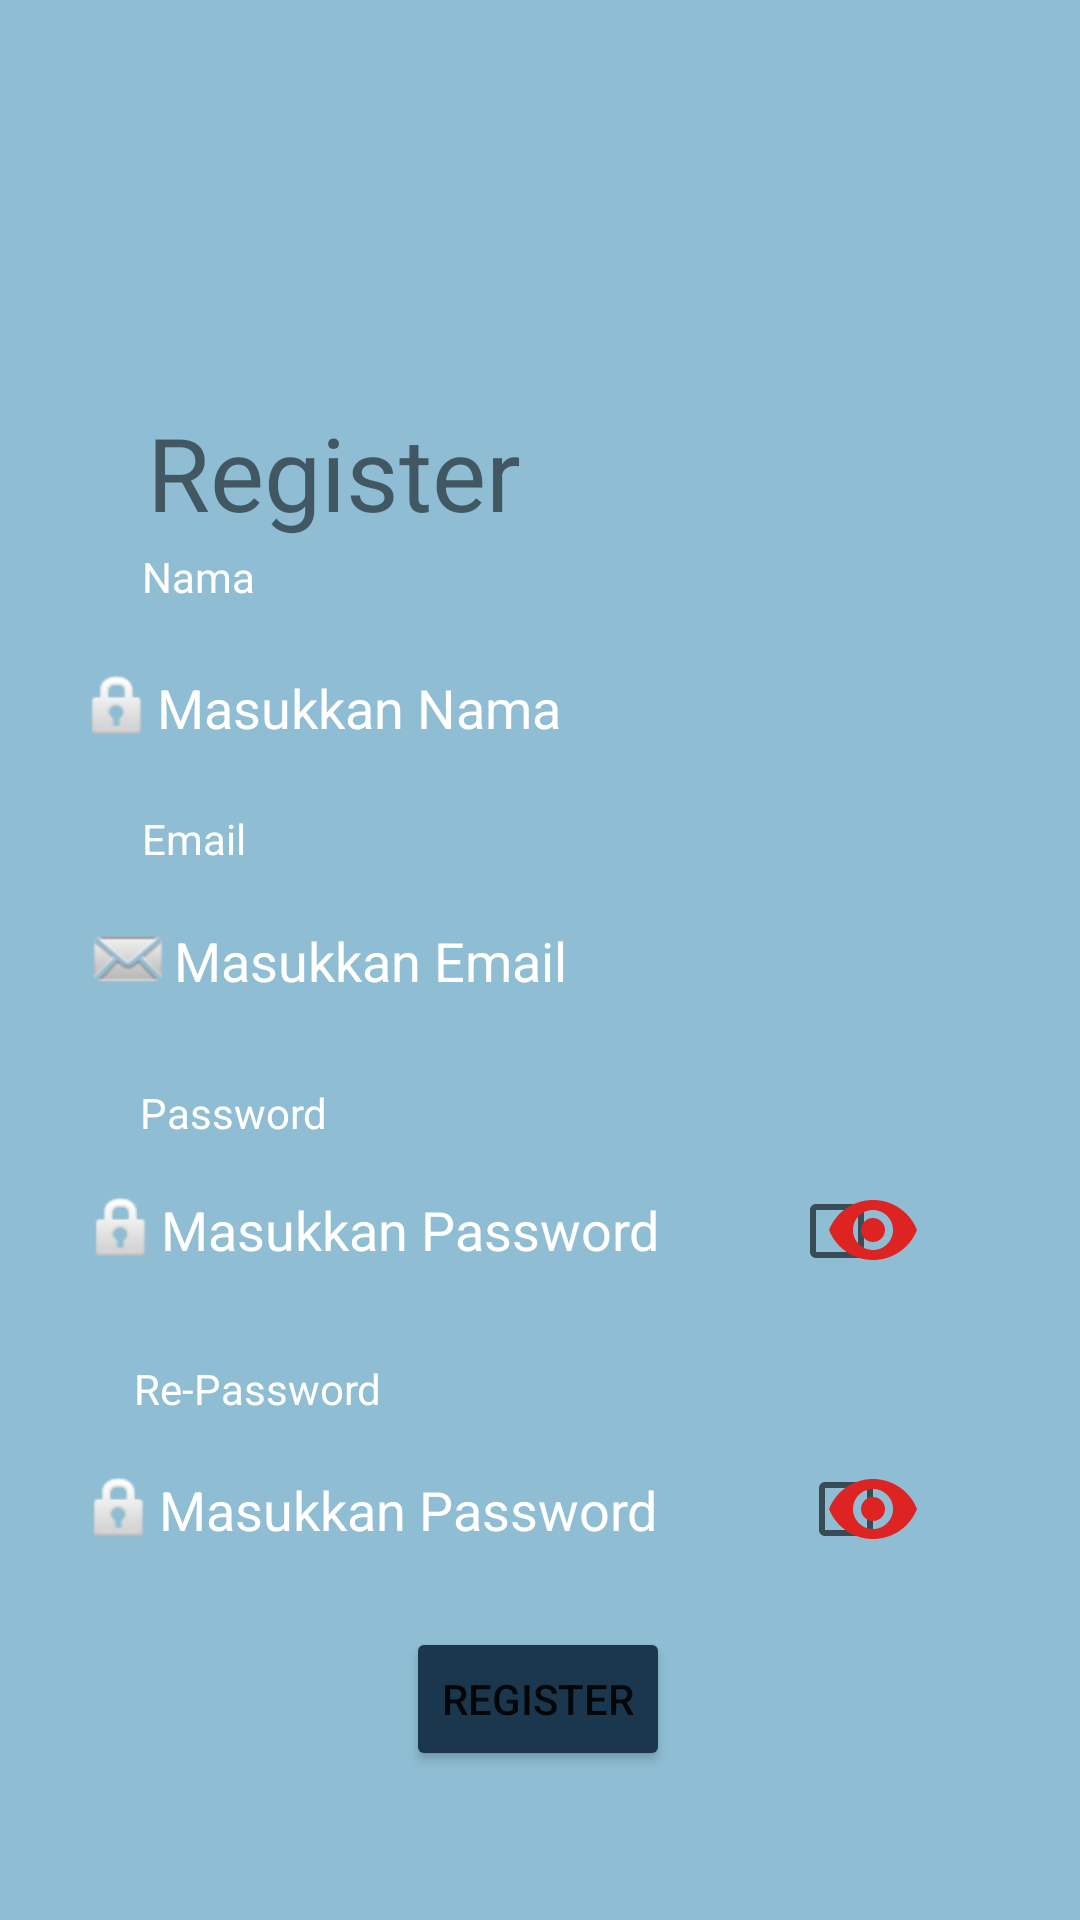

Layout XML and referenced resources for this Android screen:
<!-- AndroidManifest.xml: application theme Theme.Mykultum -->
<!-- res/layout/activity_regristrasi.xml -->
<?xml version="1.0" encoding="utf-8"?>
<androidx.constraintlayout.widget.ConstraintLayout xmlns:android="http://schemas.android.com/apk/res/android"
    xmlns:app="http://schemas.android.com/apk/res-auto"
    xmlns:tools="http://schemas.android.com/tools"
    android:layout_width="match_parent"
    android:layout_height="match_parent"
    android:background="#8FBDD3">

    <TextView
        android:id="@+id/textView3"
        android:layout_width="wrap_content"
        android:layout_height="wrap_content"
        android:layout_marginStart="49dp"
        android:layout_marginLeft="49dp"
        android:layout_marginEnd="304dp"
        android:layout_marginRight="304dp"
        android:layout_marginBottom="9dp"
        android:text="Register"
        android:textSize="34sp"
        app:layout_constraintBottom_toBottomOf="parent"
        app:layout_constraintEnd_toEndOf="parent"
        app:layout_constraintHorizontal_bias="0.0"
        app:layout_constraintStart_toStartOf="parent"
        app:layout_constraintTop_toTopOf="parent"
        app:layout_constraintVertical_bias="0.23" />

    <TextView
        android:id="@+id/textView4"
        android:layout_width="wrap_content"
        android:layout_height="wrap_content"
        android:text="Nama"
        android:textColor="#FFFFFF"
        app:layout_constraintBottom_toBottomOf="parent"
        app:layout_constraintEnd_toEndOf="parent"
        app:layout_constraintHorizontal_bias="0.147"
        app:layout_constraintStart_toStartOf="parent"
        app:layout_constraintTop_toTopOf="parent"
        app:layout_constraintVertical_bias="0.294" />

    <EditText
        android:id="@+id/Namareg"
        android:layout_width="306dp"
        android:layout_height="48dp"
        android:background="@drawable/buttonset1"
        android:drawableLeft="@android:drawable/ic_lock_idle_lock"
        android:ems="10"
        android:hint="Masukkan Nama"
        android:inputType="textPersonName"
        android:minHeight="48dp"
        android:textColor="#FFFFFF"
        android:textColorHint="#FFFFFF"
        app:layout_constraintBottom_toBottomOf="parent"
        app:layout_constraintEnd_toEndOf="parent"
        app:layout_constraintHorizontal_bias="0.495"
        app:layout_constraintStart_toStartOf="parent"
        app:layout_constraintTop_toTopOf="parent"
        app:layout_constraintVertical_bias="0.358" />

    <TextView
        android:id="@+id/textView5"
        android:layout_width="wrap_content"
        android:layout_height="wrap_content"
        android:text="Email"
        android:textColor="#FFFFFF"
        app:layout_constraintBottom_toBottomOf="parent"
        app:layout_constraintEnd_toEndOf="parent"
        app:layout_constraintHorizontal_bias="0.146"
        app:layout_constraintStart_toStartOf="parent"
        app:layout_constraintTop_toTopOf="parent"
        app:layout_constraintVertical_bias="0.435" />

    <EditText
        android:id="@+id/emailreg"
        android:layout_width="307dp"
        android:layout_height="49dp"
        android:background="@drawable/buttonset1"
        android:drawableLeft="@android:drawable/sym_action_email"
        android:ems="10"
        android:hint="Masukkan Email"
        android:inputType="textPersonName"
        android:textColor="#FFFFFF"
        android:textColorHint="#FFFFFF"
        app:layout_constraintBottom_toBottomOf="parent"
        app:layout_constraintEnd_toEndOf="parent"
        app:layout_constraintHorizontal_bias="0.528"
        app:layout_constraintStart_toStartOf="parent"
        app:layout_constraintTop_toTopOf="parent" />

    <TextView
        android:id="@+id/textView8"
        android:layout_width="wrap_content"
        android:layout_height="wrap_content"
        android:text="Password"
        android:textColor="#FFFFFF"
        app:layout_constraintBottom_toBottomOf="parent"
        app:layout_constraintEnd_toEndOf="parent"
        app:layout_constraintHorizontal_bias="0.157"
        app:layout_constraintStart_toStartOf="parent"
        app:layout_constraintTop_toTopOf="parent"
        app:layout_constraintVertical_bias="0.582" />

    <EditText
        android:id="@+id/passreg"
        app:passwordToggleEnabled="true"
        android:layout_width="307dp"
        android:layout_height="48dp"
        android:background="@drawable/buttonset1"
        android:drawableLeft="@android:drawable/ic_lock_idle_lock"
        android:ems="10"
        android:hint="Masukkan Password"
        android:inputType="textPassword"
        android:textColor="#FFFFFF"
        android:textColorHint="#FFFFFF"
        app:layout_constraintBottom_toBottomOf="parent"
        app:layout_constraintEnd_toEndOf="parent"
        app:layout_constraintHorizontal_bias="0.528"
        app:layout_constraintStart_toStartOf="parent"
        app:layout_constraintTop_toTopOf="parent"
        app:layout_constraintVertical_bias="0.652" />

    <TextView
        android:id="@+id/textView9"
        android:layout_width="wrap_content"
        android:layout_height="wrap_content"
        android:text="Re-Password"
        android:textColor="#FFFFFF"
        app:layout_constraintBottom_toBottomOf="parent"
        app:layout_constraintEnd_toEndOf="parent"
        app:layout_constraintHorizontal_bias="0.161"
        app:layout_constraintStart_toStartOf="parent"
        app:layout_constraintTop_toTopOf="parent"
        app:layout_constraintVertical_bias="0.73" />

    <EditText
        android:id="@+id/repassreg"
        android:layout_width="310dp"
        android:layout_height="49dp"
        android:background="@drawable/buttonset1"
        android:drawableLeft="@android:drawable/ic_lock_idle_lock"
        android:ems="10"
        android:hint="Masukkan Password"
        android:inputType="textPassword"
        android:textColor="#FFFFFF"
        android:textColorHint="#FFFFFF"
        app:layout_constraintBottom_toBottomOf="parent"
        app:layout_constraintEnd_toEndOf="parent"
        app:layout_constraintHorizontal_bias="0.544"
        app:layout_constraintStart_toStartOf="parent"
        app:layout_constraintTop_toTopOf="parent"
        app:layout_constraintVertical_bias="0.81" />

    <Button
        android:id="@+id/button"
        android:layout_width="wrap_content"
        android:layout_height="wrap_content"
        android:text="Register"
        app:backgroundTint="#1A374D"
        app:layout_constraintBottom_toBottomOf="parent"
        app:layout_constraintEnd_toEndOf="parent"
        app:layout_constraintHorizontal_bias="0.498"
        app:layout_constraintStart_toStartOf="parent"
        app:layout_constraintTop_toTopOf="parent"
        app:layout_constraintVertical_bias="0.916" />

    <ImageView
        android:id="@+id/imageView4"
        android:layout_width="123dp"
        android:layout_height="121dp"
        android:layout_marginStart="152dp"
        android:layout_marginLeft="152dp"
        android:layout_marginEnd="136dp"
        android:layout_marginRight="136dp"
        app:layout_constraintBottom_toBottomOf="parent"
        app:layout_constraintEnd_toEndOf="parent"
        app:layout_constraintHorizontal_bias="0.0"
        app:layout_constraintStart_toStartOf="parent"
        app:layout_constraintTop_toTopOf="parent"
        app:layout_constraintVertical_bias="0.057"
        app:srcCompat="@drawable/register" />

    <CheckBox
        android:id="@+id/cB1"
        android:layout_width="55dp"
        android:layout_height="49dp"
        android:inputType="textPassword"
        app:layout_constraintBottom_toBottomOf="parent"
        app:layout_constraintEnd_toEndOf="parent"
        app:layout_constraintHorizontal_bias="0.862"
        app:layout_constraintStart_toStartOf="parent"
        app:layout_constraintTop_toTopOf="parent"
        app:layout_constraintVertical_bias="0.653" />

    <CheckBox
        android:id="@+id/cB2"
        android:layout_width="wrap_content"
        android:layout_height="wrap_content"
        app:layout_constraintBottom_toBottomOf="parent"
        app:layout_constraintEnd_toEndOf="parent"
        app:layout_constraintHorizontal_bias="0.853"
        app:layout_constraintStart_toStartOf="parent"
        app:layout_constraintTop_toTopOf="parent"
        app:layout_constraintVertical_bias="0.809" />

    <ImageView
        android:id="@+id/imageView"
        android:layout_width="49dp"
        android:layout_height="32dp"
        app:layout_constraintBottom_toBottomOf="parent"
        app:layout_constraintEnd_toEndOf="parent"
        app:layout_constraintHorizontal_bias="0.856"
        app:layout_constraintStart_toStartOf="parent"
        app:layout_constraintTop_toTopOf="parent"
        app:layout_constraintVertical_bias="0.648"
        app:srcCompat="@drawable/eyes" />

    <ImageView
        android:id="@+id/imageView2"
        android:layout_width="49dp"
        android:layout_height="32dp"
        app:layout_constraintBottom_toBottomOf="parent"
        app:layout_constraintEnd_toEndOf="parent"
        app:layout_constraintHorizontal_bias="0.856"
        app:layout_constraintStart_toStartOf="parent"
        app:layout_constraintTop_toTopOf="parent"
        app:layout_constraintVertical_bias="0.801"
        app:srcCompat="@drawable/eyes" />

</androidx.constraintlayout.widget.ConstraintLayout>
<!-- resources referenced by this layout -->
<resources>
  <!-- drawable eyes (drawable-v24) -->
  <vector android:height="24dp" android:tint="#DE2323"
      android:viewportHeight="24" android:viewportWidth="24"
      android:width="24dp" xmlns:android="http://schemas.android.com/apk/res/android">
      <path android:fillColor="@android:color/white" android:pathData="M12,4.5C7,4.5 2.73,7.61 1,12c1.73,4.39 6,7.5 11,7.5s9.27,-3.11 11,-7.5c-1.73,-4.39 -6,-7.5 -11,-7.5zM12,17c-2.76,0 -5,-2.24 -5,-5s2.24,-5 5,-5 5,2.24 5,5 -2.24,5 -5,5zM12,9c-1.66,0 -3,1.34 -3,3s1.34,3 3,3 3,-1.34 3,-3 -1.34,-3 -3,-3z"/>
  </vector>
  <style name="Theme.Mykultum" parent="Theme.MaterialComponents.DayNight.DarkActionBar">
          
          <item name="colorPrimary">@color/purple_500</item>
          <item name="colorPrimaryVariant">@color/purple_700</item>
          <item name="colorOnPrimary">@color/white</item>
          
          <item name="colorSecondary">@color/teal_200</item>
          <item name="colorSecondaryVariant">@color/teal_700</item>
          <item name="colorOnSecondary">@color/black</item>
          
          <item name="android:statusBarColor" tools:targetApi="l">?attr/colorPrimaryVariant</item>
          
      </style>
  <color name="purple_500">#FF6200EE</color>
  <color name="purple_700">#FF3700B3</color>
  <color name="white">#FFFFFFFF</color>
  <color name="teal_200">#FF03DAC5</color>
  <color name="teal_700">#FF018786</color>
  <color name="black">#FF000000</color>
</resources>
